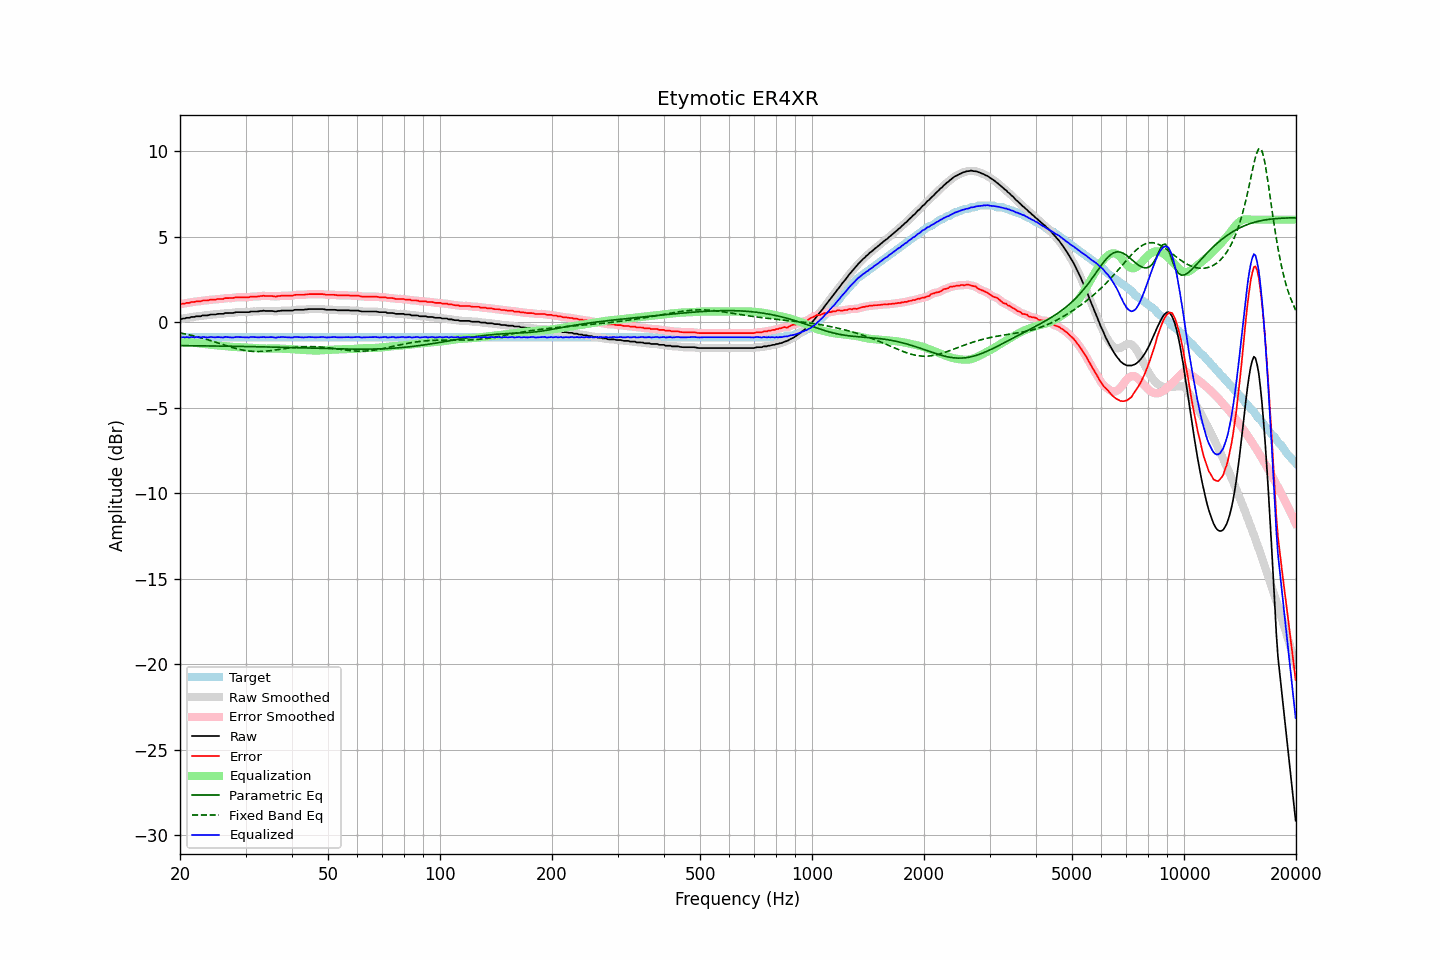

Source data for this figure (header and first rows):
frequency, raw, error, smoothed, error_smoothed, equalization, parametric_eq, fixed_band_eq, equalized_raw, equalized_smoothed, target
20.00, 0.19, 1.07, 0.19, 1.06, -1.06, -1.36, -0.62, -0.87, -0.87, -0.87
20.20, 0.19, 1.07, 0.20, 1.08, -1.08, -1.36, -0.64, -0.88, -0.87, -0.87
20.40, 0.22, 1.10, 0.22, 1.09, -1.09, -1.37, -0.66, -0.87, -0.87, -0.87
20.61, 0.22, 1.10, 0.23, 1.11, -1.11, -1.37, -0.68, -0.89, -0.87, -0.87
20.81, 0.26, 1.14, 0.25, 1.12, -1.12, -1.37, -0.70, -0.86, -0.88, -0.87
21.02, 0.26, 1.14, 0.26, 1.14, -1.14, -1.37, -0.72, -0.88, -0.88, -0.87
21.23, 0.26, 1.14, 0.28, 1.16, -1.15, -1.37, -0.74, -0.89, -0.87, -0.87
21.44, 0.31, 1.19, 0.29, 1.17, -1.17, -1.37, -0.76, -0.86, -0.88, -0.87
21.66, 0.31, 1.19, 0.31, 1.19, -1.18, -1.37, -0.78, -0.87, -0.87, -0.87
21.87, 0.31, 1.19, 0.33, 1.20, -1.20, -1.37, -0.81, -0.88, -0.87, -0.87
22.09, 0.35, 1.23, 0.34, 1.21, -1.21, -1.37, -0.83, -0.86, -0.87, -0.87
22.31, 0.35, 1.23, 0.35, 1.22, -1.22, -1.37, -0.85, -0.87, -0.88, -0.87
22.54, 0.35, 1.23, 0.36, 1.23, -1.23, -1.38, -0.88, -0.88, -0.88, -0.87
22.76, 0.35, 1.23, 0.37, 1.24, -1.25, -1.38, -0.90, -0.89, -0.88, -0.87
22.99, 0.40, 1.28, 0.39, 1.26, -1.26, -1.38, -0.93, -0.85, -0.87, -0.87
23.22, 0.40, 1.28, 0.40, 1.27, -1.27, -1.38, -0.96, -0.87, -0.87, -0.87
23.45, 0.40, 1.28, 0.41, 1.28, -1.28, -1.38, -0.98, -0.88, -0.87, -0.87
23.69, 0.40, 1.28, 0.41, 1.28, -1.29, -1.38, -1.01, -0.89, -0.88, -0.87
23.92, 0.42, 1.30, 0.43, 1.30, -1.30, -1.38, -1.04, -0.88, -0.87, -0.87
24.16, 0.45, 1.33, 0.44, 1.32, -1.31, -1.38, -1.07, -0.86, -0.87, -0.87
24.40, 0.45, 1.33, 0.45, 1.32, -1.32, -1.38, -1.10, -0.87, -0.87, -0.87
24.65, 0.45, 1.33, 0.46, 1.33, -1.33, -1.39, -1.13, -0.88, -0.87, -0.87
24.89, 0.45, 1.33, 0.46, 1.34, -1.34, -1.39, -1.16, -0.88, -0.87, -0.87
25.14, 0.48, 1.36, 0.48, 1.35, -1.35, -1.39, -1.19, -0.86, -0.87, -0.87
25.39, 0.49, 1.37, 0.49, 1.36, -1.36, -1.39, -1.22, -0.87, -0.87, -0.87
25.65, 0.49, 1.37, 0.49, 1.36, -1.37, -1.39, -1.25, -0.88, -0.88, -0.87
25.91, 0.49, 1.37, 0.50, 1.37, -1.38, -1.39, -1.28, -0.88, -0.88, -0.87
26.16, 0.49, 1.37, 0.51, 1.38, -1.39, -1.39, -1.31, -0.89, -0.88, -0.87
26.43, 0.54, 1.42, 0.53, 1.40, -1.39, -1.39, -1.34, -0.85, -0.87, -0.87
26.69, 0.54, 1.42, 0.54, 1.41, -1.40, -1.40, -1.37, -0.86, -0.86, -0.87
26.96, 0.54, 1.42, 0.55, 1.42, -1.41, -1.40, -1.40, -0.87, -0.86, -0.87
27.23, 0.54, 1.42, 0.54, 1.41, -1.42, -1.40, -1.43, -0.88, -0.88, -0.87
27.50, 0.54, 1.42, 0.54, 1.42, -1.43, -1.40, -1.46, -0.89, -0.89, -0.87
27.77, 0.54, 1.42, 0.55, 1.43, -1.44, -1.40, -1.48, -0.89, -0.88, -0.87
28.05, 0.57, 1.45, 0.57, 1.44, -1.44, -1.40, -1.51, -0.87, -0.88, -0.87
28.33, 0.59, 1.47, 0.58, 1.46, -1.45, -1.41, -1.54, -0.86, -0.87, -0.87
28.62, 0.59, 1.47, 0.59, 1.47, -1.46, -1.41, -1.56, -0.86, -0.86, -0.87
28.90, 0.59, 1.47, 0.59, 1.47, -1.46, -1.41, -1.58, -0.87, -0.86, -0.87
29.19, 0.59, 1.47, 0.59, 1.47, -1.46, -1.41, -1.60, -0.87, -0.87, -0.87
29.48, 0.59, 1.47, 0.59, 1.47, -1.47, -1.41, -1.62, -0.87, -0.87, -0.87
29.78, 0.59, 1.47, 0.59, 1.47, -1.47, -1.41, -1.64, -0.88, -0.88, -0.87
30.08, 0.59, 1.47, 0.59, 1.46, -1.47, -1.42, -1.66, -0.88, -0.88, -0.87
30.38, 0.59, 1.47, 0.59, 1.47, -1.48, -1.42, -1.67, -0.88, -0.88, -0.87
30.68, 0.59, 1.47, 0.61, 1.48, -1.48, -1.42, -1.68, -0.89, -0.87, -0.87
30.99, 0.63, 1.51, 0.62, 1.49, -1.49, -1.42, -1.69, -0.85, -0.87, -0.87
31.30, 0.63, 1.51, 0.63, 1.50, -1.49, -1.42, -1.70, -0.86, -0.86, -0.87
31.61, 0.63, 1.51, 0.64, 1.51, -1.50, -1.42, -1.71, -0.87, -0.87, -0.87
31.93, 0.63, 1.51, 0.63, 1.50, -1.51, -1.43, -1.71, -0.88, -0.88, -0.87
32.24, 0.63, 1.51, 0.64, 1.51, -1.52, -1.43, -1.71, -0.89, -0.88, -0.87
32.57, 0.64, 1.52, 0.64, 1.52, -1.53, -1.43, -1.71, -0.88, -0.88, -0.87
32.89, 0.66, 1.54, 0.66, 1.53, -1.53, -1.43, -1.71, -0.87, -0.87, -0.87
33.22, 0.66, 1.54, 0.67, 1.54, -1.53, -1.43, -1.70, -0.87, -0.87, -0.87
33.55, 0.68, 1.56, 0.67, 1.54, -1.54, -1.44, -1.70, -0.85, -0.87, -0.87
33.89, 0.66, 1.54, 0.67, 1.54, -1.54, -1.44, -1.69, -0.88, -0.87, -0.87
34.23, 0.66, 1.54, 0.67, 1.54, -1.54, -1.44, -1.68, -0.88, -0.87, -0.87
34.57, 0.66, 1.54, 0.66, 1.54, -1.54, -1.44, -1.67, -0.87, -0.87, -0.87
34.92, 0.66, 1.54, 0.66, 1.54, -1.53, -1.45, -1.66, -0.87, -0.87, -0.87
35.27, 0.66, 1.54, 0.66, 1.53, -1.53, -1.45, -1.65, -0.86, -0.87, -0.87
35.62, 0.65, 1.53, 0.65, 1.52, -1.53, -1.45, -1.64, -0.87, -0.88, -0.87
35.97, 0.63, 1.51, 0.64, 1.51, -1.53, -1.45, -1.62, -0.89, -0.88, -0.87
... 635 more rows
